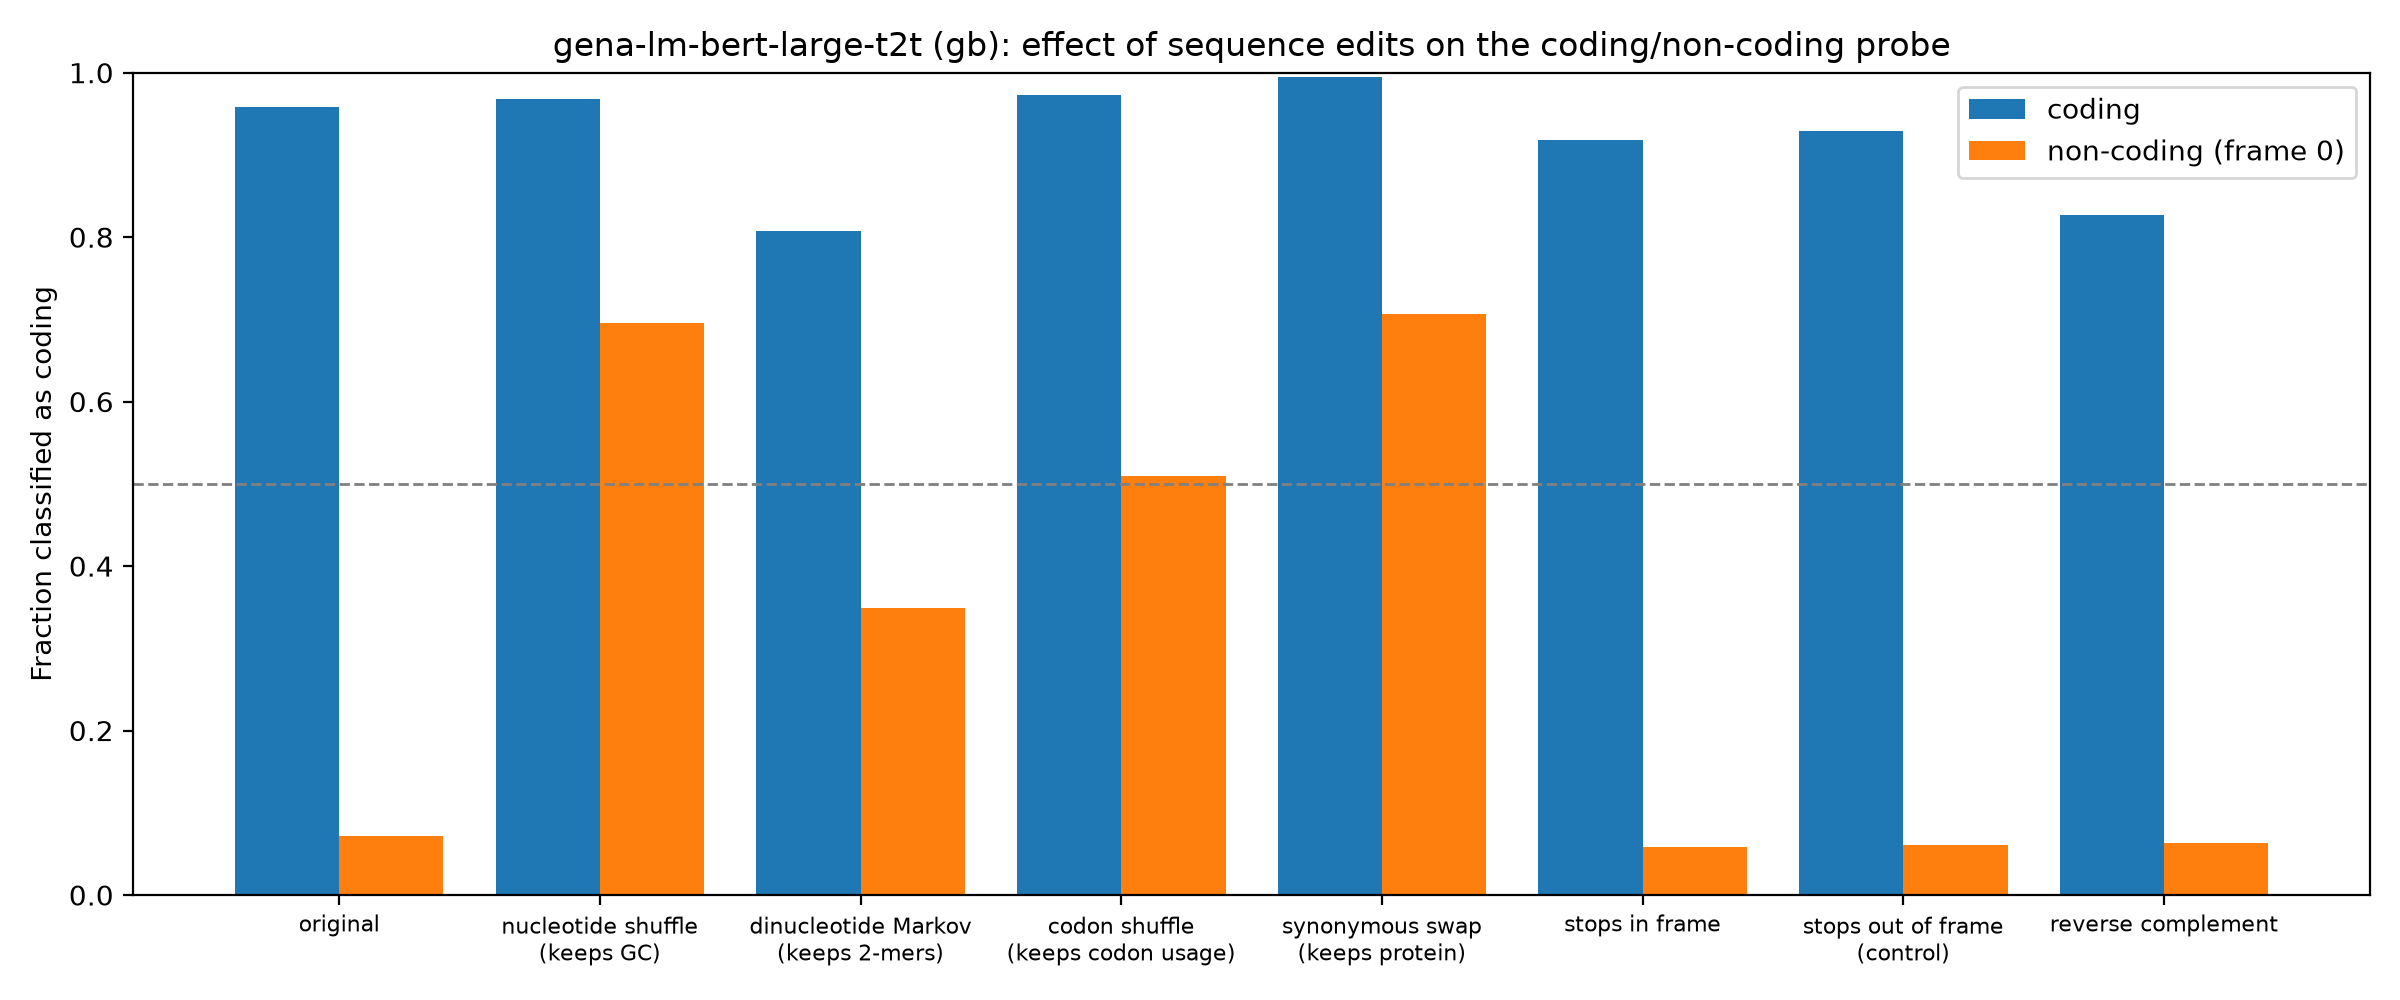

Data behind this chart, as committed beside it:
group, edit, mean_coding_score, frac_called_coding
coding, original, 6.699, 0.9585
coding, nucleotide shuffle (keeps GC), 4.387, 0.968
coding, dinucleotide Markov (keeps 2-mers), 2.603, 0.808
coding, codon shuffle (keeps codon usage), 6.974, 0.973
coding, synonymous swap (keeps protein), 6.577, 0.9945
coding, stops in frame, 5.085, 0.918
coding, stops out of frame (control), 5.863, 0.9285
coding, reverse complement, 2.317, 0.8275
non-coding (frame 0), original, -5.402, 0.0715
non-coding (frame 0), nucleotide shuffle (keeps GC), 1.529, 0.695
non-coding (frame 0), dinucleotide Markov (keeps 2-mers), -1.01, 0.3485
non-coding (frame 0), codon shuffle (keeps codon usage), -0.04728, 0.509
non-coding (frame 0), synonymous swap (keeps protein), 1.543, 0.706
non-coding (frame 0), stops in frame, -5.49, 0.058
non-coding (frame 0), stops out of frame (control), -5.477, 0.0605
non-coding (frame 0), reverse complement, -5.271, 0.0635
